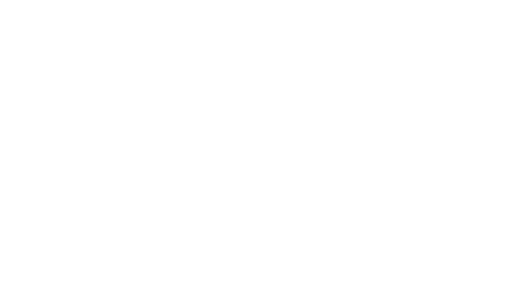
t = 0.00 s
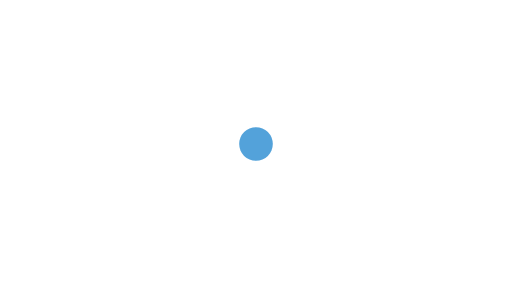
t = 0.25 s
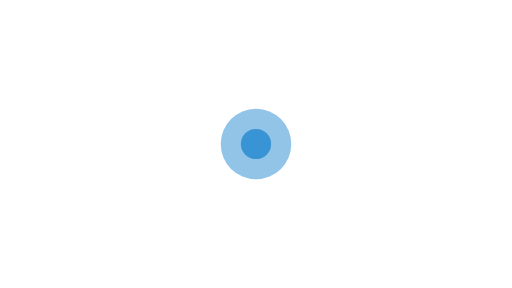
t = 0.53 s
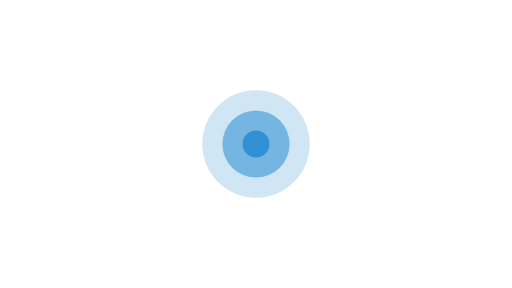
t = 0.80 s
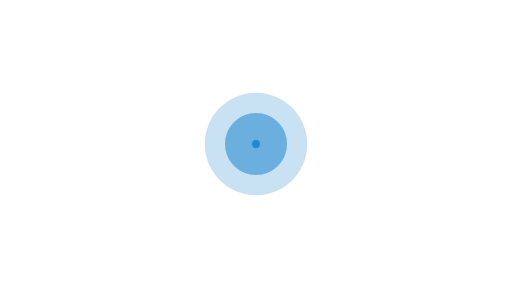
t = 1.06 s
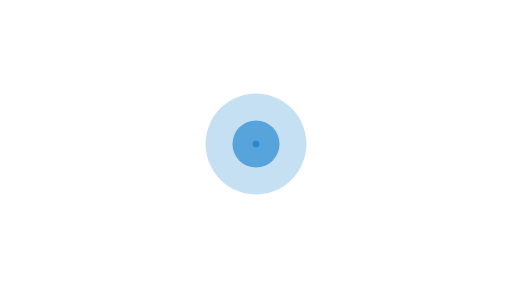
t = 1.35 s

The animated SVG that drew these frames (rendered in a browser with its animation timeline set to each time). Animation: 6 SMIL elements (animate=6); one cycle of 1.60 s, repeats indefinitely.

<svg xmlns="http://www.w3.org/2000/svg" viewBox="0 0 640 360">
    <path d="M0 0h640v360H0z" style="fill:#fff"/>
    <g transform="translate(236,96) scale(7)" fill="#2589d0">
        <circle cx="12" cy="12" r="0">
            <animate attributeName="opacity" values="0;1;0"
                     keyTimes="0;.05;1" calcMode="linear"
                     dur="1s" repeatCount="indefinite"/>
            <animate attributeName="r" from="0" to="12"
                     dur="1s" repeatCount="indefinite"/>
        </circle>
        <circle cx="12" cy="12" r="0">
            <animate attributeName="opacity" values="0;1;0"
                     keyTimes="0;.05;1" calcMode="linear"
                     dur="1s" begin=".3s" repeatCount="indefinite"/>
            <animate attributeName="r" from="0" to="12"
                     dur="1s" begin=".3s" repeatCount="indefinite"/>
        </circle>
        <circle cx="12" cy="12" r="0">
            <animate attributeName="opacity" values="0;1;0"
                     keyTimes="0;.05;1" calcMode="linear"
                     dur="1s" begin=".6s" repeatCount="indefinite"/>
            <animate attributeName="r" from="0" to="12"
                     dur="1s" begin=".6s" repeatCount="indefinite"/>
        </circle>
    </g>
</svg>
